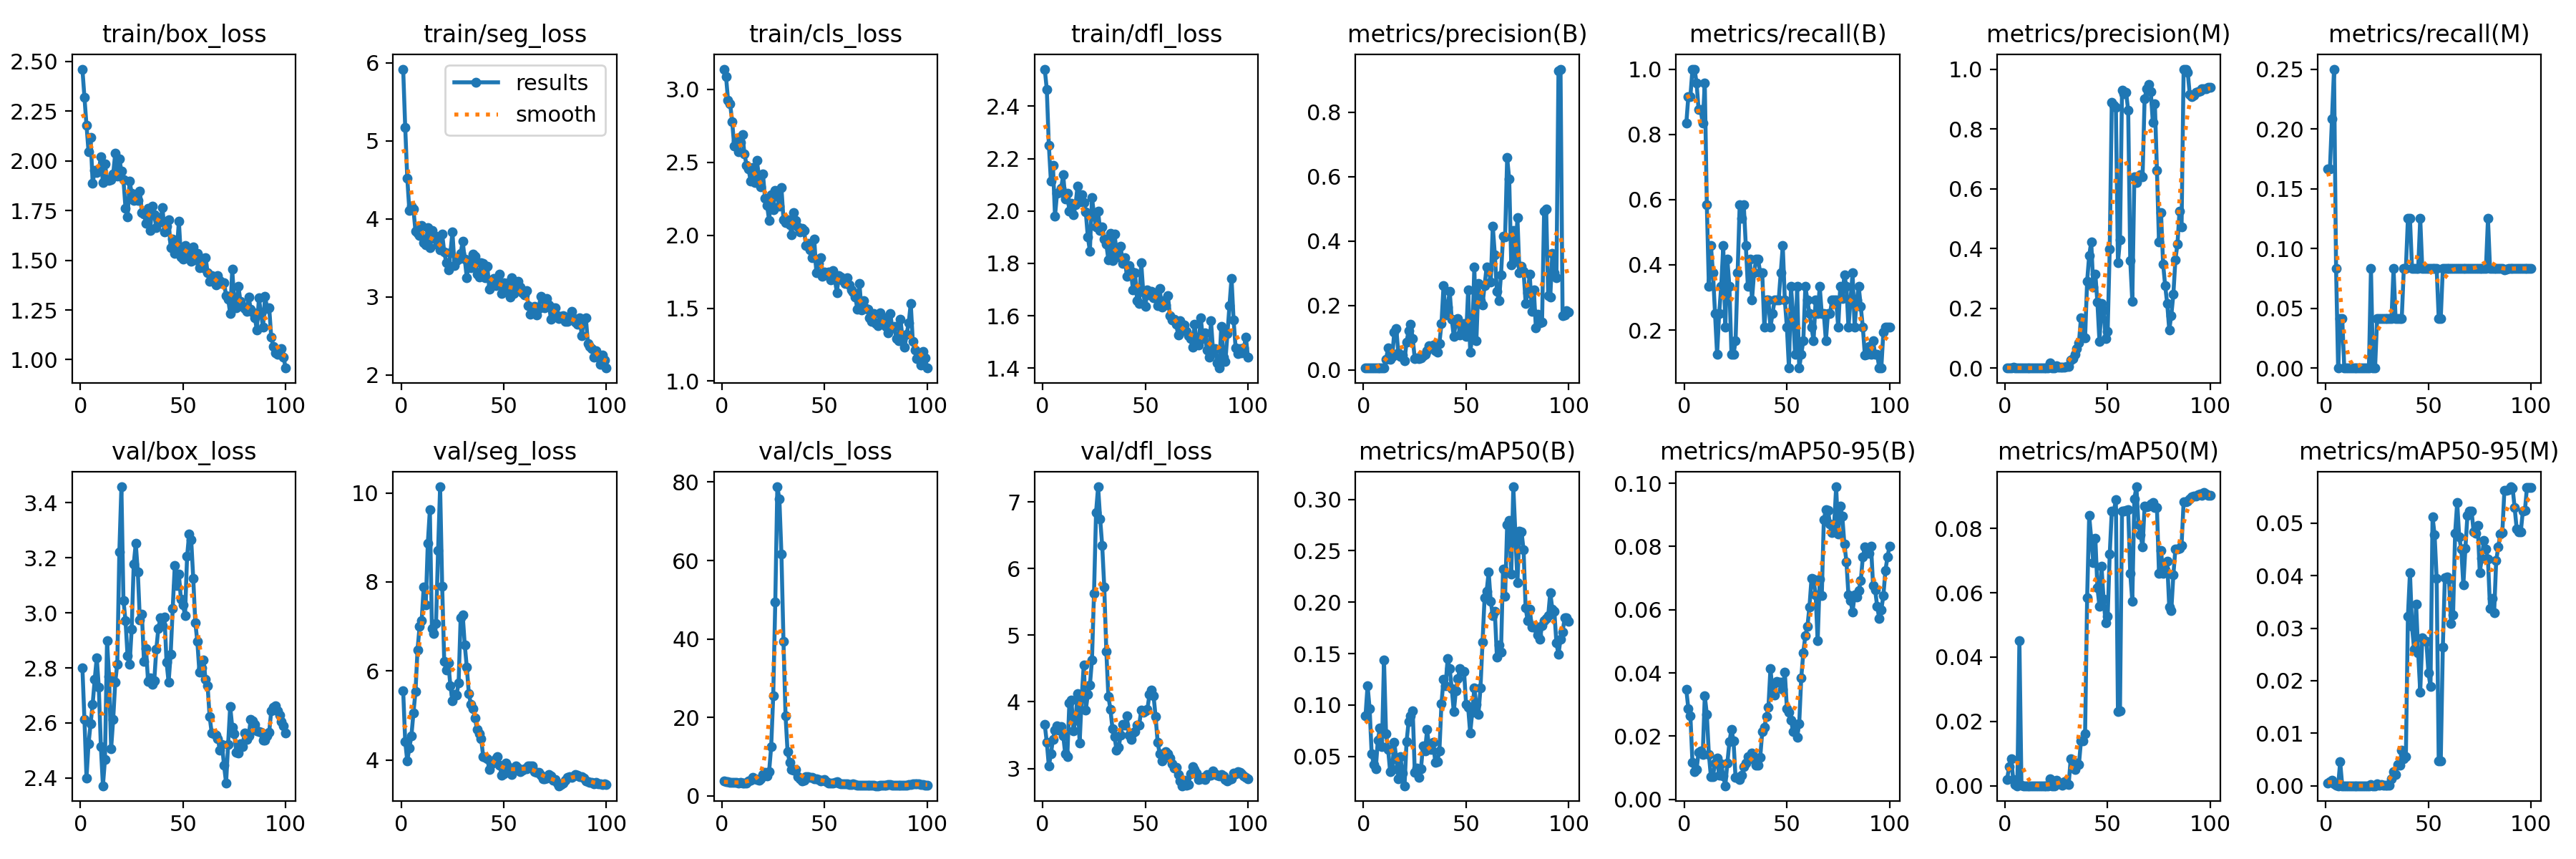

Source data for this figure (header and first rows):
epoch, time, train/box_loss, train/seg_loss, train/cls_loss, train/dfl_loss, metrics/precision(B), metrics/recall(B), metrics/mAP50(B), metrics/mAP50-95(B), metrics/precision(M), metrics/recall(M), metrics/mAP50(M), metrics/mAP50-95(M), val/box_loss, val/seg_loss, val/cls_loss, val/dfl_loss, lr/pg0, lr/pg1, lr/pg2
1, 37.29, 2.462, 5.917, 3.138, 2.542, 0.00606, 0.8333, 0.08959, 0.03477, 0.00121, 0.1667, 0.002, 0.00049, 2.8, 5.551, 3.772, 3.658, 6e-05, 6e-05, 6e-05
2, 54.26, 2.32, 5.166, 3.089, 2.465, 0.00667, 0.9167, 0.119, 0.02868, 0.00121, 0.1667, 0.0059, 0.00076, 2.612, 4.407, 3.56, 3.396, 0.0001386, 0.0001386, 0.0001386
3, 68.69, 2.18, 4.52, 2.924, 2.252, 0.00667, 0.9167, 0.09651, 0.02636, 0.00152, 0.2083, 0.00845, 0.00105, 2.4, 3.972, 3.576, 3.038, 0.0002156, 0.0002156, 0.0002156
4, 82.2, 2.046, 4.112, 2.901, 2.114, 0.00727, 1, 0.05233, 0.01166, 0.00182, 0.25, 0.00187, 0.0003, 2.525, 4.267, 3.446, 3.217, 0.0002911, 0.0002911, 0.0002911
5, 95.04, 2.117, 4.163, 2.778, 2.174, 0.00727, 1, 0.04219, 0.00888, 0.00061, 0.08333, 0.00035, 5e-05, 2.597, 4.534, 3.505, 3.441, 0.000365, 0.000365, 0.000365
6, 108.7, 1.889, 4.124, 2.61, 1.98, 0.00697, 0.9583, 0.03816, 0.00948, 0, 0, 0, 0, 2.668, 5.054, 3.528, 3.578, 0.0004372, 0.0004372, 0.0004372
7, 122.9, 1.951, 3.84, 2.645, 2.068, 0.00636, 0.875, 0.06557, 0.01494, 0.0003, 0.04167, 0.04514, 0.00454, 2.758, 5.536, 3.451, 3.636, 0.0005079, 0.0005079, 0.0005079
8, 139.1, 1.94, 3.813, 2.573, 2.07, 0.00636, 0.875, 0.07747, 0.01536, 0.0003, 0.04167, 0.00019, 2e-05, 2.837, 6.478, 3.34, 3.579, 0.000577, 0.000577, 0.000577
9, 153.7, 1.953, 3.79, 2.635, 2.088, 0.00606, 0.8333, 0.0595, 0.01415, 0, 0, 0, 0, 2.729, 7.001, 3.381, 3.626, 0.0006446, 0.0006446, 0.0006446
10, 169, 2.02, 3.911, 2.688, 2.138, 0.00697, 0.9583, 0.1441, 0.03275, 0, 0, 0, 0, 2.514, 7.129, 3.237, 3.493, 0.0007105, 0.0007105, 0.0007105
11, 182.3, 1.89, 3.695, 2.557, 2.046, 0.03213, 0.5833, 0.07198, 0.027, 0, 0, 0, 0, 2.372, 7.886, 3.28, 3.217, 0.0007749, 0.0007749, 0.0007749
12, 197.6, 1.985, 3.671, 2.481, 2.068, 0.06947, 0.3333, 0.05694, 0.01419, 0, 0, 0, 0, 2.467, 7.482, 3.31, 3.183, 0.0008376, 0.0008376, 0.0008376
13, 213.2, 1.907, 3.889, 2.452, 1.999, 0.03376, 0.4583, 0.03494, 0.00718, 0, 0, 0, 0, 2.898, 8.867, 3.908, 3.987, 0.0008988, 0.0008988, 0.0008988
14, 227.9, 1.903, 3.634, 2.371, 2.029, 0.04092, 0.375, 0.0373, 0.00727, 0, 0, 0, 0, 2.769, 9.617, 4.089, 4.024, 0.0009584, 0.0009584, 0.0009584
15, 243.8, 1.906, 3.855, 2.464, 1.984, 0.1165, 0.25, 0.06368, 0.01149, 0, 0, 0, 0, 2.506, 6.961, 4.704, 3.567, 0.001016, 0.001016, 0.001016
16, 257.1, 1.934, 3.749, 2.361, 2.023, 0.1278, 0.125, 0.04772, 0.01304, 0, 0, 0, 0, 2.613, 6.841, 4.417, 3.724, 0.001073, 0.001073, 0.001073
17, 268.8, 2.039, 3.782, 2.513, 2.096, 0.05208, 0.25, 0.02823, 0.00764, 0, 0, 0, 0, 2.748, 7.064, 4.143, 4.123, 0.001128, 0.001128, 0.001128
18, 281.8, 1.925, 3.664, 2.41, 2.034, 0.0414, 0.3333, 0.0494, 0.01136, 0, 0, 0, 0, 2.814, 8.704, 3.914, 3.38, 0.001181, 0.001181, 0.001181
19, 296.3, 2.01, 3.608, 2.329, 2.061, 0.04701, 0.4583, 0.03358, 0.00751, 0, 0, 0, 0, 3.222, 10.14, 4.377, 4.062, 0.001233, 0.001233, 0.001233
20, 312.1, 1.949, 3.804, 2.421, 2.032, 0.02918, 0.2083, 0.02141, 0.00434, 0, 0, 0, 0, 3.458, 7.899, 5.403, 4.556, 0.001283, 0.001283, 0.001283
21, 325.6, 1.906, 3.577, 2.253, 1.995, 0.08728, 0.4167, 0.06447, 0.01152, 0, 0, 0, 0, 3.045, 6.22, 6.008, 3.879, 0.001331, 0.001331, 0.001331
22, 337.3, 1.762, 3.437, 2.204, 1.9, 0.1223, 0.3333, 0.08377, 0.0182, 0.01632, 0.08333, 0.00212, 0.00021, 2.973, 6.019, 5.083, 4.114, 0.001378, 0.001378, 0.001378
23, 349.5, 1.719, 3.347, 2.102, 1.847, 0.1416, 0.125, 0.08936, 0.02224, 0, 0, 0, 0, 2.844, 6.186, 6.277, 4.249, 0.001424, 0.001424, 0.001424
24, 361.6, 1.899, 3.564, 2.275, 2.052, 0.0977, 0.125, 0.09427, 0.01847, 0, 0, 0, 0, 2.813, 5.663, 12.52, 4.623, 0.001467, 0.001467, 0.001467
25, 373.8, 1.838, 3.833, 2.176, 1.986, 0.03447, 0.1667, 0.03448, 0.00689, 0.00805, 0.04167, 0.00173, 0.0003, 2.94, 5.329, 25.45, 5.625, 0.00151, 0.00151, 0.00151
26, 388.4, 1.803, 3.399, 2.307, 1.94, 0.03798, 0.375, 0.03852, 0.00701, 0.00317, 0.04167, 0.00052, 7e-05, 3.177, 5.468, 49.41, 6.843, 0.001505, 0.001505, 0.001505
27, 401.9, 1.825, 3.468, 2.269, 1.998, 0.03639, 0.5833, 0.02924, 0.00636, 0.00276, 0.04167, 0.00052, 0.00019, 3.253, 5.458, 78.79, 7.226, 0.001485, 0.001485, 0.001485
28, 415, 1.803, 3.482, 2.198, 1.924, 0.0383, 0.5417, 0.03771, 0.00765, 0.00196, 0.04167, 0.00024, 5e-05, 3.148, 5.728, 75.68, 6.744, 0.001465, 0.001465, 0.001465
29, 429.6, 1.848, 3.561, 2.327, 1.939, 0.0446, 0.5833, 0.06037, 0.01027, 0.00319, 0.04167, 0.00136, 0.00014, 2.975, 7.194, 61.6, 6.341, 0.001446, 0.001446, 0.001446
30, 442.4, 1.741, 3.711, 2.108, 1.894, 0.0489, 0.4583, 0.05552, 0.0115, 0.00422, 0.04167, 0.00049, 9e-05, 2.994, 7.259, 39.33, 5.719, 0.001426, 0.001426, 0.001426
31, 458.2, 1.734, 3.485, 2.086, 1.872, 0.05996, 0.3333, 0.07586, 0.01363, 0.00471, 0.04167, 0.00039, 8e-05, 2.823, 6.587, 20.51, 4.761, 0.001406, 0.001406, 0.001406
32, 471.3, 1.687, 3.245, 2.108, 1.814, 0.07504, 0.4167, 0.05857, 0.01284, 0.02728, 0.04167, 0.00834, 0.00135, 2.871, 6.082, 11.21, 4.085, 0.001386, 0.001386, 0.001386
33, 482.9, 1.761, 3.445, 2.072, 1.913, 0.0731, 0.2917, 0.05704, 0.01471, 0.03239, 0.08333, 0.00753, 0.0027, 2.75, 5.488, 8.646, 3.887, 0.001366, 0.001366, 0.001366
34, 497.4, 1.65, 3.371, 2.004, 1.812, 0.07805, 0.375, 0.06357, 0.01357, 0.0449, 0.04167, 0.00501, 0.00218, 2.763, 5.251, 6.794, 3.597, 0.001347, 0.001347, 0.001347
35, 509.4, 1.772, 3.553, 2.156, 1.911, 0.06003, 0.4167, 0.04388, 0.01093, 0.06526, 0.04167, 0.00695, 0.0041, 2.742, 5.157, 6.619, 3.474, 0.001327, 0.001327, 0.001327
36, 520.7, 1.73, 3.524, 2.1, 1.845, 0.05592, 0.4167, 0.04471, 0.01091, 0.0847, 0.04167, 0.00657, 0.00393, 2.752, 4.943, 6.736, 3.274, 0.001307, 0.001307, 0.001307
37, 533.3, 1.666, 3.29, 2.058, 1.824, 0.08291, 0.375, 0.05554, 0.01322, 0.1679, 0.04167, 0.01395, 0.00676, 2.867, 4.678, 4.878, 3.313, 0.001287, 0.001287, 0.001287
38, 545.7, 1.715, 3.255, 2.023, 1.865, 0.1443, 0.375, 0.1014, 0.02141, 0.1056, 0.08333, 0.01393, 0.00514, 2.944, 4.587, 4.347, 3.505, 0.001267, 0.001267, 0.001267
39, 559.9, 1.692, 3.435, 2.047, 1.799, 0.2617, 0.2083, 0.125, 0.02275, 0.1006, 0.08333, 0.01607, 0.00553, 2.982, 4.48, 3.808, 3.658, 0.001248, 0.001248, 0.001248
40, 571.3, 1.766, 3.428, 2.032, 1.822, 0.1698, 0.2917, 0.1187, 0.02621, 0.2913, 0.125, 0.0584, 0.03231, 2.953, 4.065, 4.043, 3.653, 0.001228, 0.001228, 0.001228
41, 584.2, 1.642, 3.251, 1.932, 1.75, 0.196, 0.2917, 0.1451, 0.0292, 0.3766, 0.125, 0.08394, 0.04062, 2.986, 4.059, 4.954, 3.786, 0.001208, 0.001208, 0.001208
42, 598.6, 1.672, 3.388, 1.945, 1.793, 0.245, 0.2083, 0.1351, 0.04143, 0.4219, 0.08333, 0.07672, 0.03032, 2.821, 4.021, 5, 3.5, 0.001188, 0.001188, 0.001188
43, 612.7, 1.703, 3.096, 1.899, 1.769, 0.1585, 0.25, 0.1162, 0.03403, 0.2718, 0.08333, 0.0694, 0.02604, 2.748, 3.78, 4.672, 3.435, 0.001168, 0.001168, 0.001168
44, 624.4, 1.562, 3.142, 1.848, 1.697, 0.1031, 0.2917, 0.09327, 0.03306, 0.3147, 0.08333, 0.07686, 0.03453, 2.85, 3.92, 4.658, 3.532, 0.001149, 0.001149, 0.001149
45, 636, 1.607, 3.239, 1.971, 1.763, 0.15, 0.2917, 0.1136, 0.03723, 0.2197, 0.08333, 0.06163, 0.02536, 3.016, 3.947, 4.392, 3.558, 0.001129, 0.001129, 0.001129
46, 648, 1.535, 3.144, 1.744, 1.657, 0.1585, 0.2917, 0.1259, 0.03715, 0.08882, 0.125, 0.05582, 0.01785, 3.171, 4.026, 4.43, 3.648, 0.001109, 0.001109, 0.001109
47, 659.7, 1.544, 3.166, 1.807, 1.646, 0.1086, 0.375, 0.1352, 0.03718, 0.2162, 0.08333, 0.06834, 0.02812, 3.098, 4.08, 4.173, 3.651, 0.001089, 0.001089, 0.001089
48, 675, 1.697, 3.292, 1.847, 1.803, 0.1197, 0.4583, 0.1325, 0.03477, 0.1939, 0.08333, 0.05805, 0.02762, 3.141, 3.876, 3.884, 3.876, 0.001069, 0.001069, 0.001069
49, 686.6, 1.517, 3.042, 1.717, 1.689, 0.1441, 0.2917, 0.1327, 0.04018, 0.09853, 0.08333, 0.05069, 0.02745, 3.05, 3.647, 3.983, 3.848, 0.00105, 0.00105, 0.00105
50, 698.3, 1.505, 3.18, 1.746, 1.635, 0.1035, 0.2083, 0.1002, 0.02881, 0.1234, 0.08333, 0.05256, 0.02147, 3.029, 3.688, 4.203, 3.865, 0.00103, 0.00103, 0.00103
51, 709.6, 1.574, 3.069, 1.731, 1.698, 0.2487, 0.08333, 0.09756, 0.02768, 0.3969, 0.08333, 0.07196, 0.01894, 2.99, 3.925, 3.631, 3.886, 0.00101, 0.00101, 0.00101
52, 721.1, 1.556, 3.182, 1.749, 1.679, 0.05575, 0.3333, 0.07257, 0.02519, 0.889, 0.08333, 0.08529, 0.05121, 3.205, 3.842, 3.227, 4.108, 0.0009902, 0.0009902, 0.0009902
53, 733.3, 1.539, 3, 1.696, 1.692, 0.1025, 0.25, 0.09307, 0.02142, 0.8796, 0.08333, 0.08528, 0.0478, 3.287, 3.775, 3.297, 4.182, 0.0009704, 0.0009704, 0.0009704
54, 747, 1.496, 3.242, 1.759, 1.669, 0.3186, 0.125, 0.1164, 0.02363, 0.8718, 0.08333, 0.08883, 0.03954, 3.267, 3.669, 3.36, 4.095, 0.0009506, 0.0009506, 0.0009506
55, 758.8, 1.566, 3.042, 1.702, 1.687, 0.08979, 0.3333, 0.1003, 0.01968, 0.3526, 0.04167, 0.02302, 0.00475, 3.125, 3.79, 3.538, 3.781, 0.0009308, 0.0009308, 0.0009308
56, 770.2, 1.502, 3.119, 1.607, 1.639, 0.2676, 0.08333, 0.09079, 0.02392, 0.4294, 0.04167, 0.02322, 0.00471, 2.965, 3.871, 3.608, 3.397, 0.000911, 0.000911, 0.000911
57, 781.7, 1.533, 3.203, 1.723, 1.703, 0.2158, 0.125, 0.1162, 0.03846, 0.9287, 0.08333, 0.08528, 0.02636, 2.895, 3.824, 3.358, 3.218, 0.0008912, 0.0008912, 0.0008912
58, 795.4, 1.463, 3.122, 1.715, 1.631, 0.2019, 0.1667, 0.1609, 0.04641, 0.917, 0.08333, 0.08547, 0.03967, 2.785, 3.743, 3.077, 3.11, 0.0008714, 0.0008714, 0.0008714
59, 806.4, 1.51, 3.052, 1.691, 1.657, 0.2618, 0.3333, 0.2041, 0.05189, 0.9213, 0.08333, 0.08558, 0.0398, 2.799, 3.76, 3.053, 3.199, 0.0008516, 0.0008516, 0.0008516
60, 818.2, 1.462, 3.027, 1.667, 1.641, 0.3203, 0.2917, 0.2108, 0.05472, 0.8615, 0.08333, 0.08577, 0.03931, 2.83, 3.805, 3.05, 3.254, 0.0008318, 0.0008318, 0.0008318
... 40 more rows
